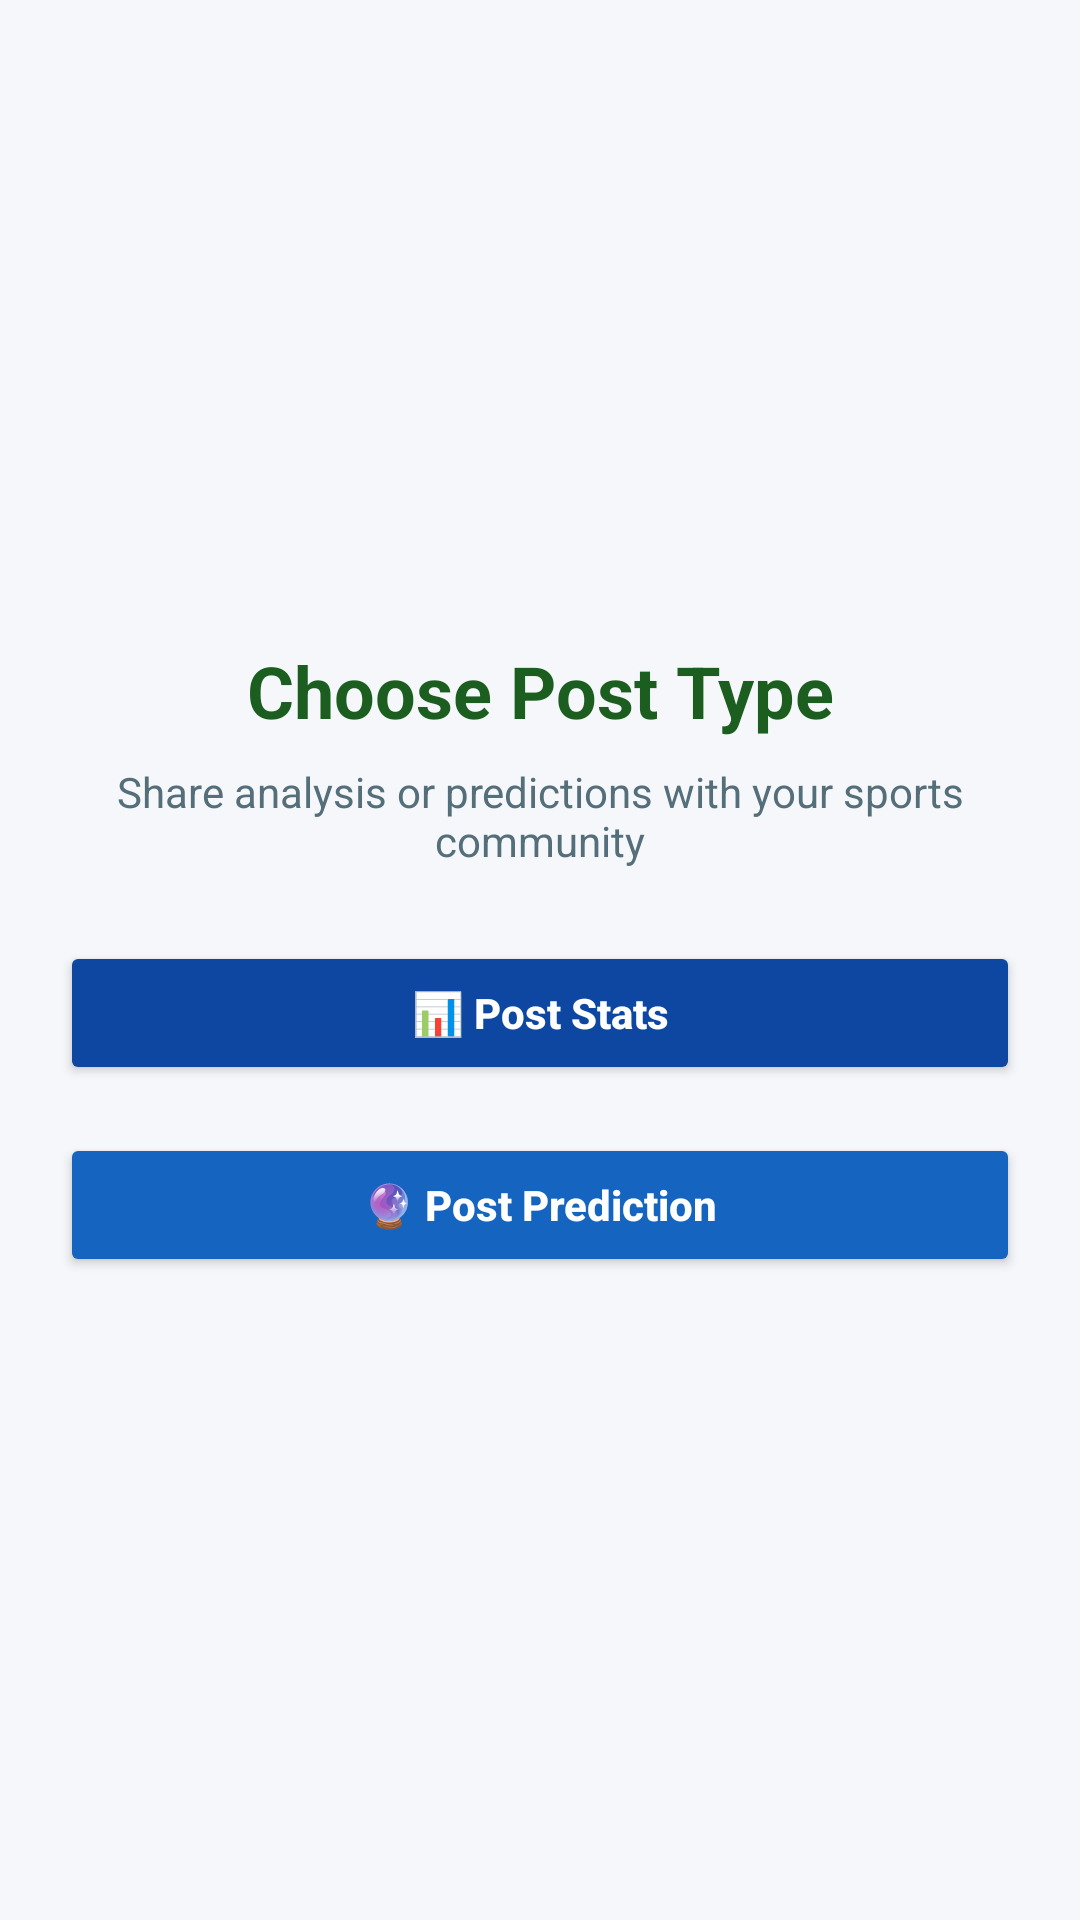

Android layout source for this screen:
<!-- AndroidManifest.xml: application theme Theme.AppCompat.Light.DarkActionBar -->
<!-- res/layout/activity_option.xml -->
<?xml version="1.0" encoding="utf-8"?>
<LinearLayout
    xmlns:android="http://schemas.android.com/apk/res/android"
    android:layout_width="match_parent"
    android:layout_height="match_parent"
    android:orientation="vertical"
    android:gravity="center"
    android:padding="20dp"
    android:background="#F5F7FA">

    <TextView
        android:id="@+id/tvOptionTitle"
        android:layout_width="match_parent"
        android:layout_height="wrap_content"
        android:text="Choose Post Type"
        android:textSize="24sp"
        android:textStyle="bold"
        android:textColor="#1B5E20"
        android:gravity="center"
        android:layout_marginBottom="8dp" />

    <TextView
        android:id="@+id/tvOptionSubTitle"
        android:layout_width="match_parent"
        android:layout_height="wrap_content"
        android:text="Share analysis or predictions with your sports community"
        android:textSize="14sp"
        android:textColor="#546E7A"
        android:gravity="center"
        android:layout_marginBottom="24dp" />

    <Button
        android:id="@+id/btnStats"
        android:layout_width="match_parent"
        android:layout_height="wrap_content"
        android:text="📊 Post Stats"
        android:textAllCaps="false"
        android:textStyle="bold"
        android:textColor="#FFFFFF"
        android:backgroundTint="#0D47A1"
        android:layout_marginBottom="16dp" />

    <Button
        android:id="@+id/btnPrediction"
        android:layout_width="match_parent"
        android:layout_height="wrap_content"
        android:text="🔮 Post Prediction"
        android:textAllCaps="false"
        android:textStyle="bold"
        android:textColor="#FFFFFF"
        android:backgroundTint="#1565C0" />

</LinearLayout>
<!-- resources referenced by this layout -->
<resources>

</resources>
